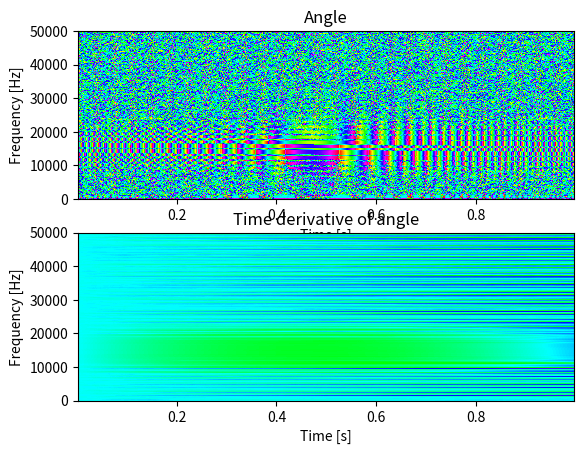

Reproduce this figure in Python.
from numpy import sin, linspace, pi, abs, angle, diff, unwrap

from numpy.random import randn
import numpy as np
# from scipy.signal.spectral import _spectral_helper
from scipy.signal import spectrogram
from matplotlib.mlab import _spectral_helper
import matplotlib.pyplot as plt



fs = 100000

t = linspace(0, 1, fs)

f = 15000



# Slight frequency sweep, some noise to break up the phase in the quiet parts

sig = sin(2*pi*(f+100*t)*t) + randn(fs)*0.001



f, t, R = spectrogram(sig, fs=fs, nperseg=512, noverlap=300, mode='complex')
print(np.shape(R))



plt.subplot(2, 1, 1)

plt.imshow(angle(R), cmap='hsv',

           aspect='auto', origin='lower', extent=[t[0], t[-1], 0, fs/2])

plt.xlabel('Time [s]')

plt.ylabel('Frequency [Hz]')

plt.title('Angle')



plt.subplot(2, 1, 2)

plt.imshow(unwrap(angle(R), axis=1), cmap='hsv',

           aspect='auto', origin='lower', extent=[t[0], t[-1], 0, fs/2])

plt.xlabel('Time [s]')

plt.ylabel('Frequency [Hz]')

plt.title('Time derivative of angle')
plt.show()